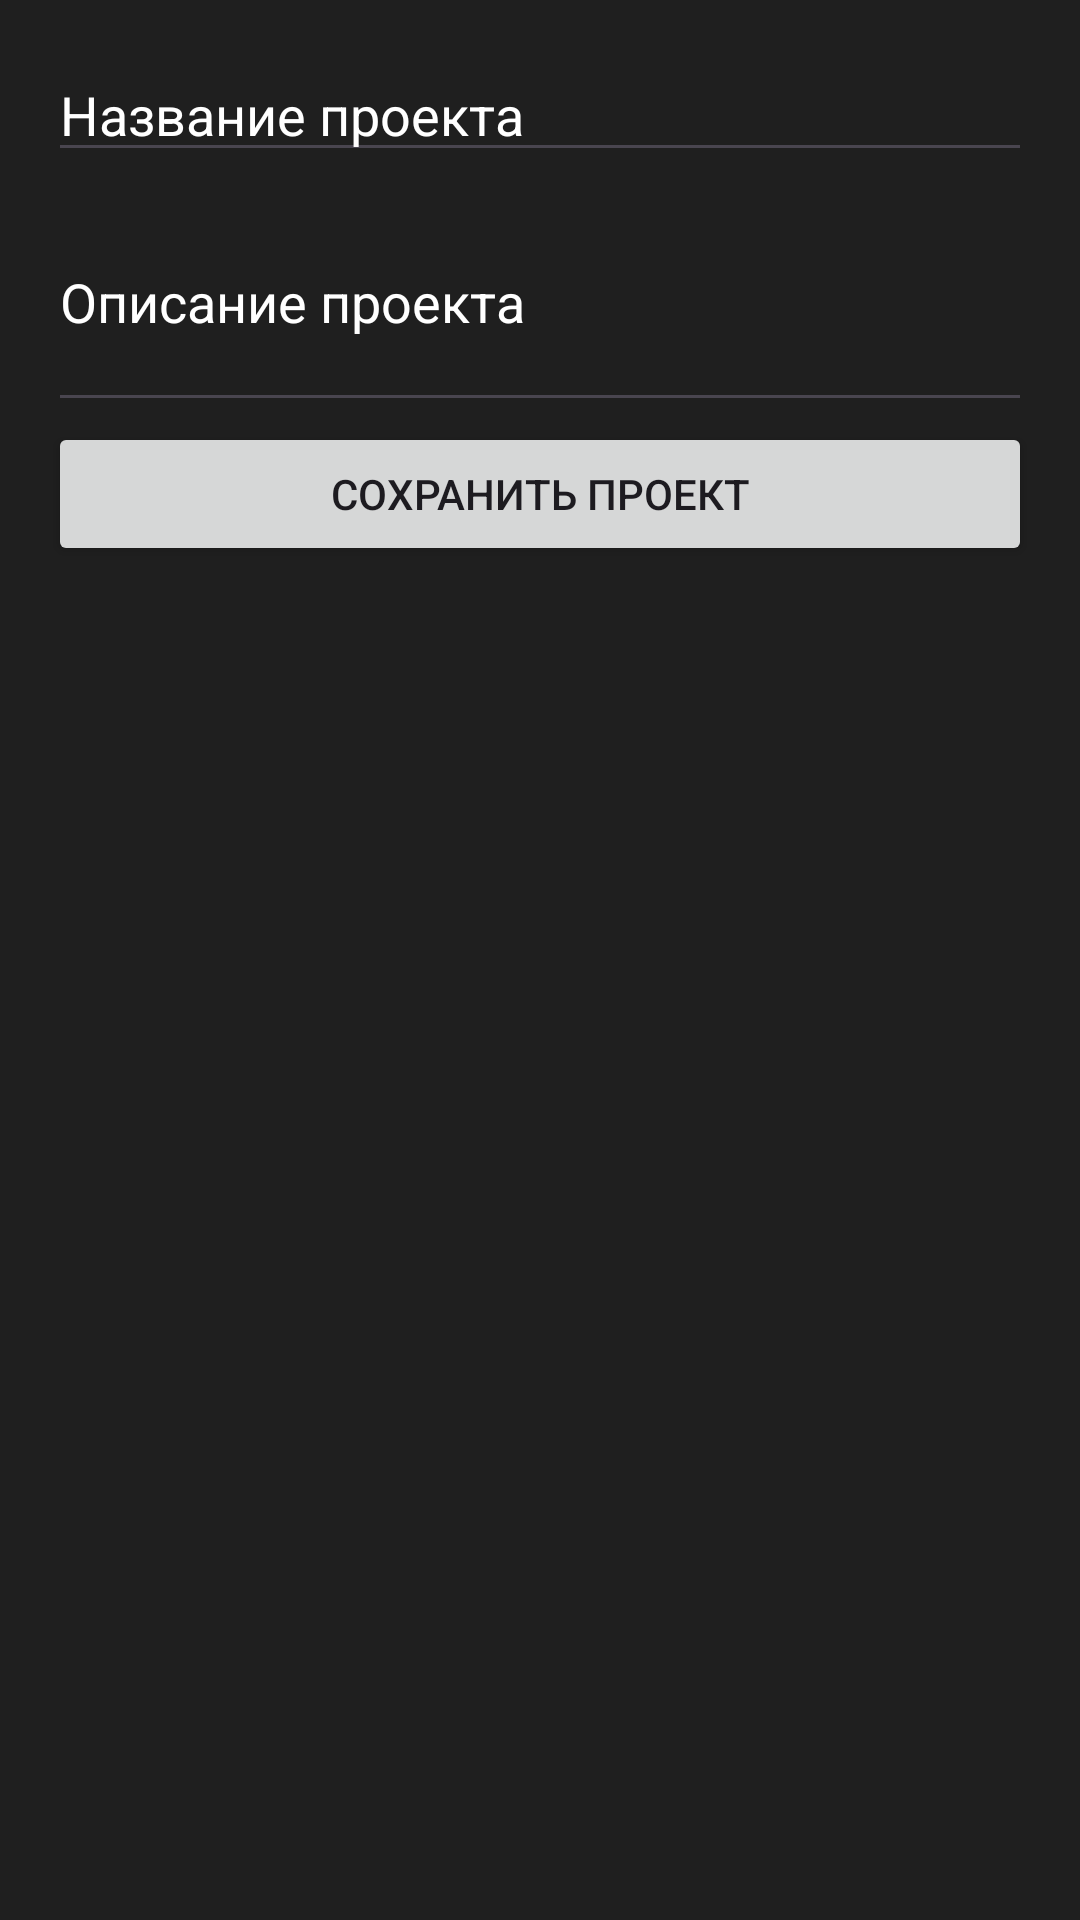

The Android layout XML behind this screen, and the referenced resources:
<!-- AndroidManifest.xml: application theme Theme.CultivationDiary_test2 -->
<!-- res/layout/activity_create_project.xml -->
<?xml version="1.0" encoding="utf-8"?>
<LinearLayout xmlns:android="http://schemas.android.com/apk/res/android"
    android:layout_width="match_parent"
    android:layout_height="match_parent"
    android:orientation="vertical"
    android:background="#1f1f1f"
    android:padding="16dp">

    <EditText
        android:id="@+id/editTextProjectName"
        android:layout_width="match_parent"
        android:layout_height="wrap_content"
        android:textColor="@color/white"
        android:textColorHint="@color/white"
        android:hint="Название проекта"
        android:inputType="textCapWords"/>

    <EditText
        android:id="@+id/editTextProjectDescription"
        android:layout_width="match_parent"
        android:layout_height="wrap_content"
        android:textColor="@color/white"
        android:textColorHint="@color/white"
        android:hint="Описание проекта"
        android:inputType="textMultiLine"
        android:minLines="3"/>

    <Button
        android:id="@+id/buttonSaveProject"
        android:layout_width="match_parent"
        android:layout_height="wrap_content"
        android:text="Сохранить проект"/>

</LinearLayout>
<!-- resources referenced by this layout -->
<resources>
  <color name="white">#FFFFFFFF</color>
  <style name="Theme.CultivationDiary_test2" parent="Base.Theme.CultivationDiary_test2" />
  <style name="Base.Theme.CultivationDiary_test2" parent="Theme.Material3.DayNight.NoActionBar">
          
          
      </style>
</resources>
